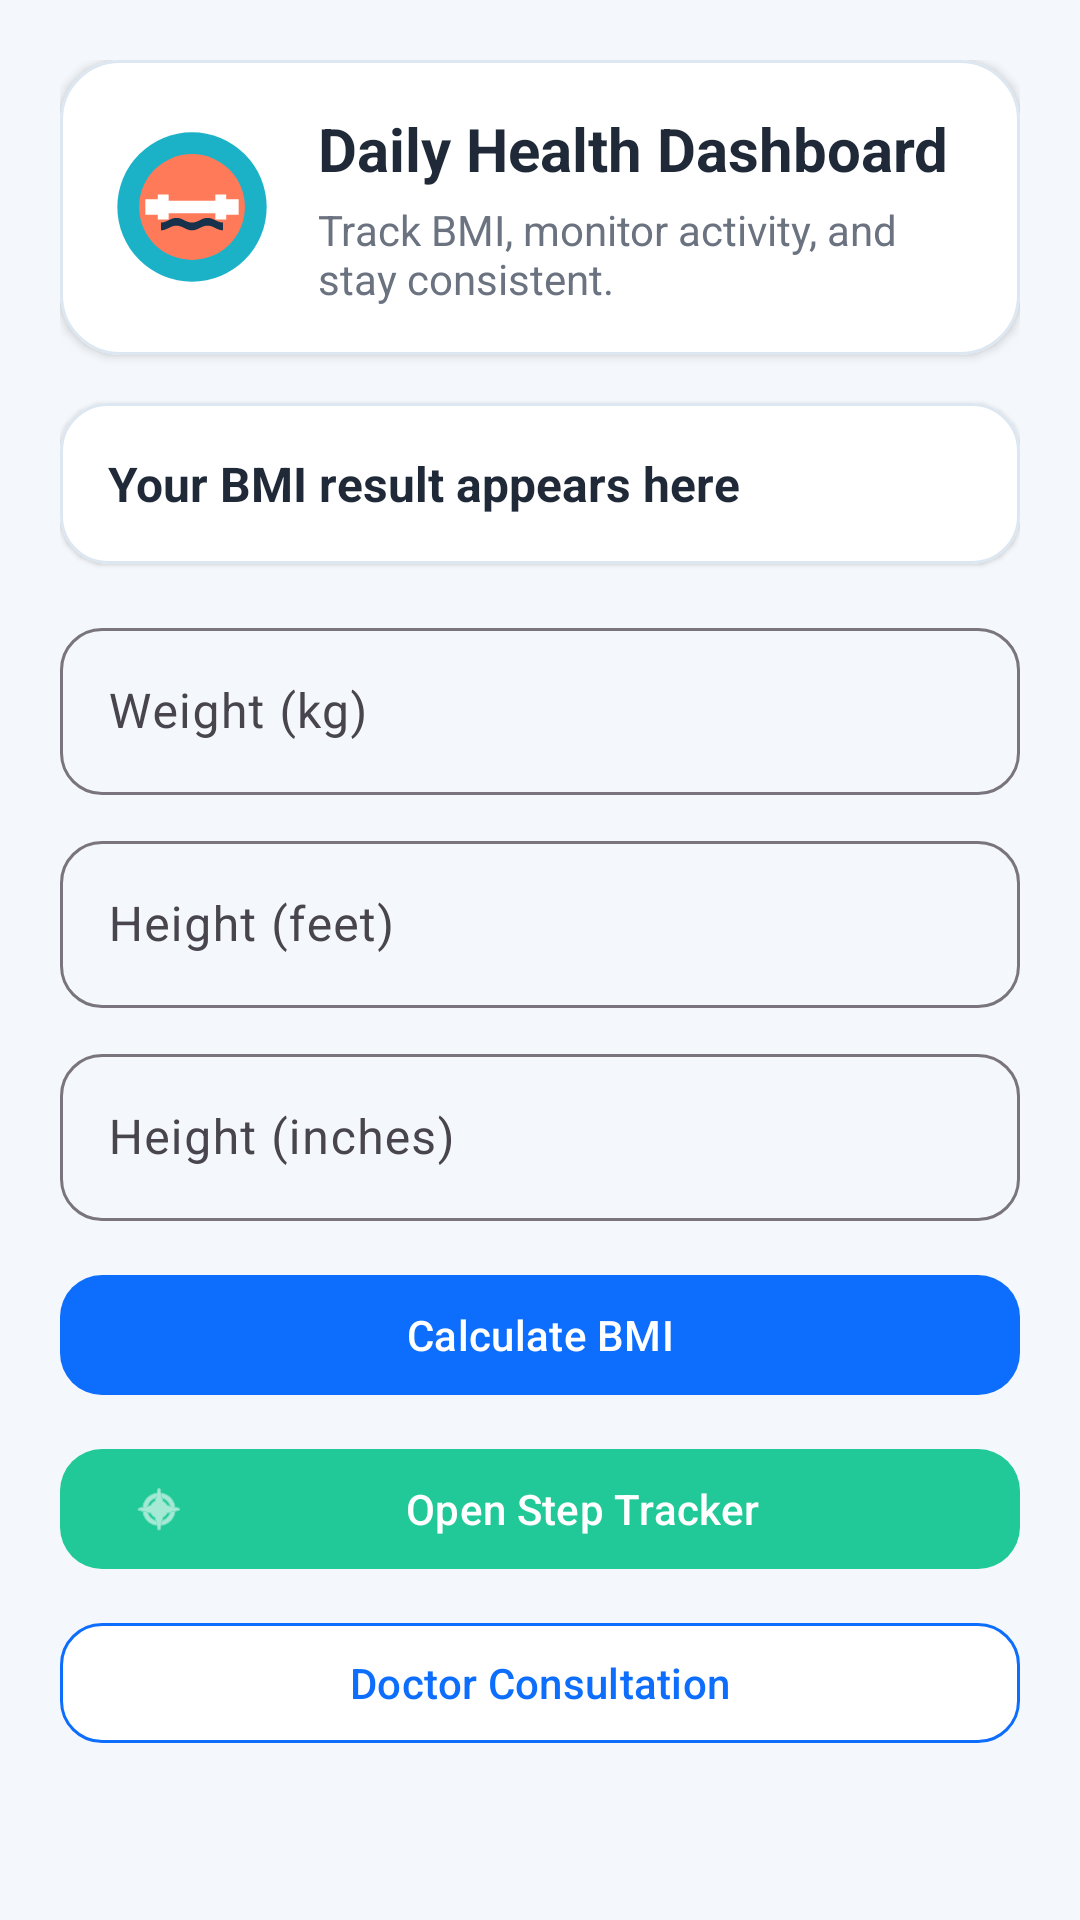

Android layout source for this screen:
<!-- AndroidManifest.xml: application theme Theme.BMICalculator -->
<!-- res/layout/activity_main.xml -->
<?xml version="1.0" encoding="utf-8"?>
<ScrollView xmlns:android="http://schemas.android.com/apk/res/android"
    xmlns:app="http://schemas.android.com/apk/res-auto"
    xmlns:tools="http://schemas.android.com/tools"
    android:layout_width="match_parent"
    android:layout_height="match_parent"
    android:background="@drawable/bg_screen_gradient"
    tools:context=".MainActivity">

    <LinearLayout
        android:id="@+id/llMain"
        android:layout_width="match_parent"
        android:layout_height="wrap_content"
        android:orientation="vertical"
        android:padding="20dp">

        <com.google.android.material.card.MaterialCardView
            android:layout_width="match_parent"
            android:layout_height="wrap_content"
            android:layout_marginBottom="16dp"
            android:backgroundTint="@color/surface_card"
            app:cardCornerRadius="20dp"
            app:cardElevation="2dp"
            app:strokeColor="#DDE7F2"
            app:strokeWidth="1dp">

            <LinearLayout
                android:layout_width="match_parent"
                android:layout_height="wrap_content"
                android:gravity="center_vertical"
                android:orientation="horizontal"
                android:padding="16dp">

                <ImageView
                    android:layout_width="56dp"
                    android:layout_height="56dp"
                    android:layout_marginEnd="14dp"
                    android:src="@drawable/ic_fitness_logo" />

                <LinearLayout
                    android:layout_width="0dp"
                    android:layout_height="wrap_content"
                    android:layout_weight="1"
                    android:orientation="vertical">

                    <TextView
                        android:layout_width="wrap_content"
                        android:layout_height="wrap_content"
                        android:text="@string/hero_title"
                        android:textColor="@color/text_primary"
                        android:textSize="20sp"
                        android:textStyle="bold" />

                    <TextView
                        android:layout_width="wrap_content"
                        android:layout_height="wrap_content"
                        android:layout_marginTop="4dp"
                        android:text="@string/hero_subtitle"
                        android:textColor="@color/text_secondary"
                        android:textSize="14sp" />
                </LinearLayout>
            </LinearLayout>
        </com.google.android.material.card.MaterialCardView>

        <com.google.android.material.card.MaterialCardView
            android:id="@+id/resultCard"
            android:layout_width="match_parent"
            android:layout_height="wrap_content"
            android:layout_marginBottom="16dp"
            android:backgroundTint="@color/surface_card"
            app:cardCornerRadius="16dp"
            app:cardElevation="1dp"
            app:strokeColor="#DDE7F2"
            app:strokeWidth="1dp">

            <TextView
                android:id="@+id/textViewResult"
                android:layout_width="match_parent"
                android:layout_height="wrap_content"
                android:padding="16dp"
                android:text="@string/result_placeholder"
                android:textColor="@color/text_primary"
                android:textSize="16sp"
                android:textStyle="bold" />

        </com.google.android.material.card.MaterialCardView>

        <com.google.android.material.textfield.TextInputLayout
            android:layout_width="match_parent"
            android:layout_height="wrap_content"
            android:hint="@string/hint_weight"
            app:boxBackgroundMode="outline"
            app:boxCornerRadiusBottomEnd="14dp"
            app:boxCornerRadiusBottomStart="14dp"
            app:boxCornerRadiusTopEnd="14dp"
            app:boxCornerRadiusTopStart="14dp">

            <com.google.android.material.textfield.TextInputEditText
                android:id="@+id/editTextweight"
                android:layout_width="match_parent"
                android:layout_height="wrap_content"
                android:inputType="numberDecimal" />
        </com.google.android.material.textfield.TextInputLayout>

        <com.google.android.material.textfield.TextInputLayout
            android:layout_width="match_parent"
            android:layout_height="wrap_content"
            android:layout_marginTop="10dp"
            android:hint="@string/hint_height"
            app:boxBackgroundMode="outline"
            app:boxCornerRadiusBottomEnd="14dp"
            app:boxCornerRadiusBottomStart="14dp"
            app:boxCornerRadiusTopEnd="14dp"
            app:boxCornerRadiusTopStart="14dp">

            <com.google.android.material.textfield.TextInputEditText
                android:id="@+id/ediTextheight"
                android:layout_width="match_parent"
                android:layout_height="wrap_content"
                android:inputType="number" />
        </com.google.android.material.textfield.TextInputLayout>

        <com.google.android.material.textfield.TextInputLayout
            android:layout_width="match_parent"
            android:layout_height="wrap_content"
            android:layout_marginTop="10dp"
            android:hint="@string/hint_heightIN"
            app:boxBackgroundMode="outline"
            app:boxCornerRadiusBottomEnd="14dp"
            app:boxCornerRadiusBottomStart="14dp"
            app:boxCornerRadiusTopEnd="14dp"
            app:boxCornerRadiusTopStart="14dp">

            <com.google.android.material.textfield.TextInputEditText
                android:id="@+id/edittexthightIn"
                android:layout_width="match_parent"
                android:layout_height="wrap_content"
                android:inputType="number" />
        </com.google.android.material.textfield.TextInputLayout>

        <com.google.android.material.button.MaterialButton
            android:id="@+id/calculateButton"
            android:layout_width="match_parent"
            android:layout_height="wrap_content"
            android:layout_marginTop="14dp"
            android:text="@string/hint_button"
            app:cornerRadius="14dp" />

        <com.google.android.material.button.MaterialButton
            android:id="@+id/openStepTracker"
            android:layout_width="match_parent"
            android:layout_height="wrap_content"
            android:layout_marginTop="10dp"
            android:text="@string/open_step_tracker"
            app:backgroundTint="@color/secondary"
            android:textColor="@color/white"
            app:cornerRadius="14dp"
            app:icon="@android:drawable/ic_menu_compass"
            app:iconPadding="10dp" />

        <com.google.android.material.button.MaterialButton
            android:id="@+id/switchToNext"
            android:layout_width="match_parent"
            android:layout_height="wrap_content"
            android:layout_marginTop="10dp"
            android:text="@string/open_doctor"
            app:backgroundTint="@color/white"
            app:strokeColor="@color/primary"
            app:strokeWidth="1dp"
            android:textColor="@color/primary"
            app:cornerRadius="14dp" />

    </LinearLayout>
</ScrollView>
<!-- resources referenced by this layout -->
<resources>
  <color name="primary">#0D6EFD</color>
  <color name="secondary">#20C997</color>
  <color name="surface_card">#FFFFFFFF</color>
  <color name="text_primary">#1F2937</color>
  <color name="text_secondary">#6B7280</color>
  <color name="white">#FFFFFFFF</color>
  <!-- drawable ic_fitness_logo (drawable) -->
  <?xml version="1.0" encoding="utf-8"?>
  <vector xmlns:android="http://schemas.android.com/apk/res/android"
      android:width="108dp"
      android:height="108dp"
      android:viewportWidth="108"
      android:viewportHeight="108">
  
      <path
          android:fillColor="#1BB2C8"
          android:pathData="M54,6A48,48 0 1,1 54,102A48,48 0 1,1 54,6Z" />
  
      <path
          android:fillColor="#FF7A59"
          android:pathData="M54,20A34,34 0 1,1 54,88A34,34 0 1,1 54,20Z" />
  
      <path
          android:fillColor="#FFFFFF"
          android:pathData="M24,49h8v10h-8zM32,46h7v16h-7zM39,50h30v8h-30zM69,46h7v16h-7zM76,49h8v10h-8z" />
  
      <path
          android:fillColor="#17324A"
          android:pathData="M44,61c4,0 6,3 10,3s6,-3 10,-3 6,3 10,3v5c-4,0 -6,-3 -10,-3s-6,3 -10,3 -6,-3 -10,-3 -6,3 -10,3v-5c4,0 6,-3 10,-3z" />
  </vector>
  <string name="hero_subtitle">Track BMI, monitor activity, and stay consistent.</string>
  <string name="hero_title">Daily Health Dashboard</string>
  <string name="hint_button">Calculate BMI</string>
  <string name="hint_height">Height (feet)</string>
  <string name="hint_heightIN">Height (inches)</string>
  <string name="hint_weight">Weight (kg)</string>
  <string name="open_doctor">Doctor Consultation</string>
  <string name="open_step_tracker">Open Step Tracker</string>
  <string name="result_placeholder">Your BMI result appears here</string>
  <style name="Theme.BMICalculator" parent="Base.Theme.BMICalculator" />
  <style name="Base.Theme.BMICalculator" parent="Theme.Material3.DayNight.NoActionBar">
          <item name="colorPrimary">@color/primary</item>
          <item name="colorOnPrimary">@color/white</item>
          <item name="colorSecondary">@color/secondary</item>
          <item name="android:statusBarColor">@android:color/transparent</item>
          <item name="android:navigationBarColor">@color/surface</item>
          <item name="android:windowLightStatusBar">true</item>
          <item name="android:windowBackground">@color/surface</item>
      </style>
  <color name="surface">#F4F7FB</color>
</resources>
